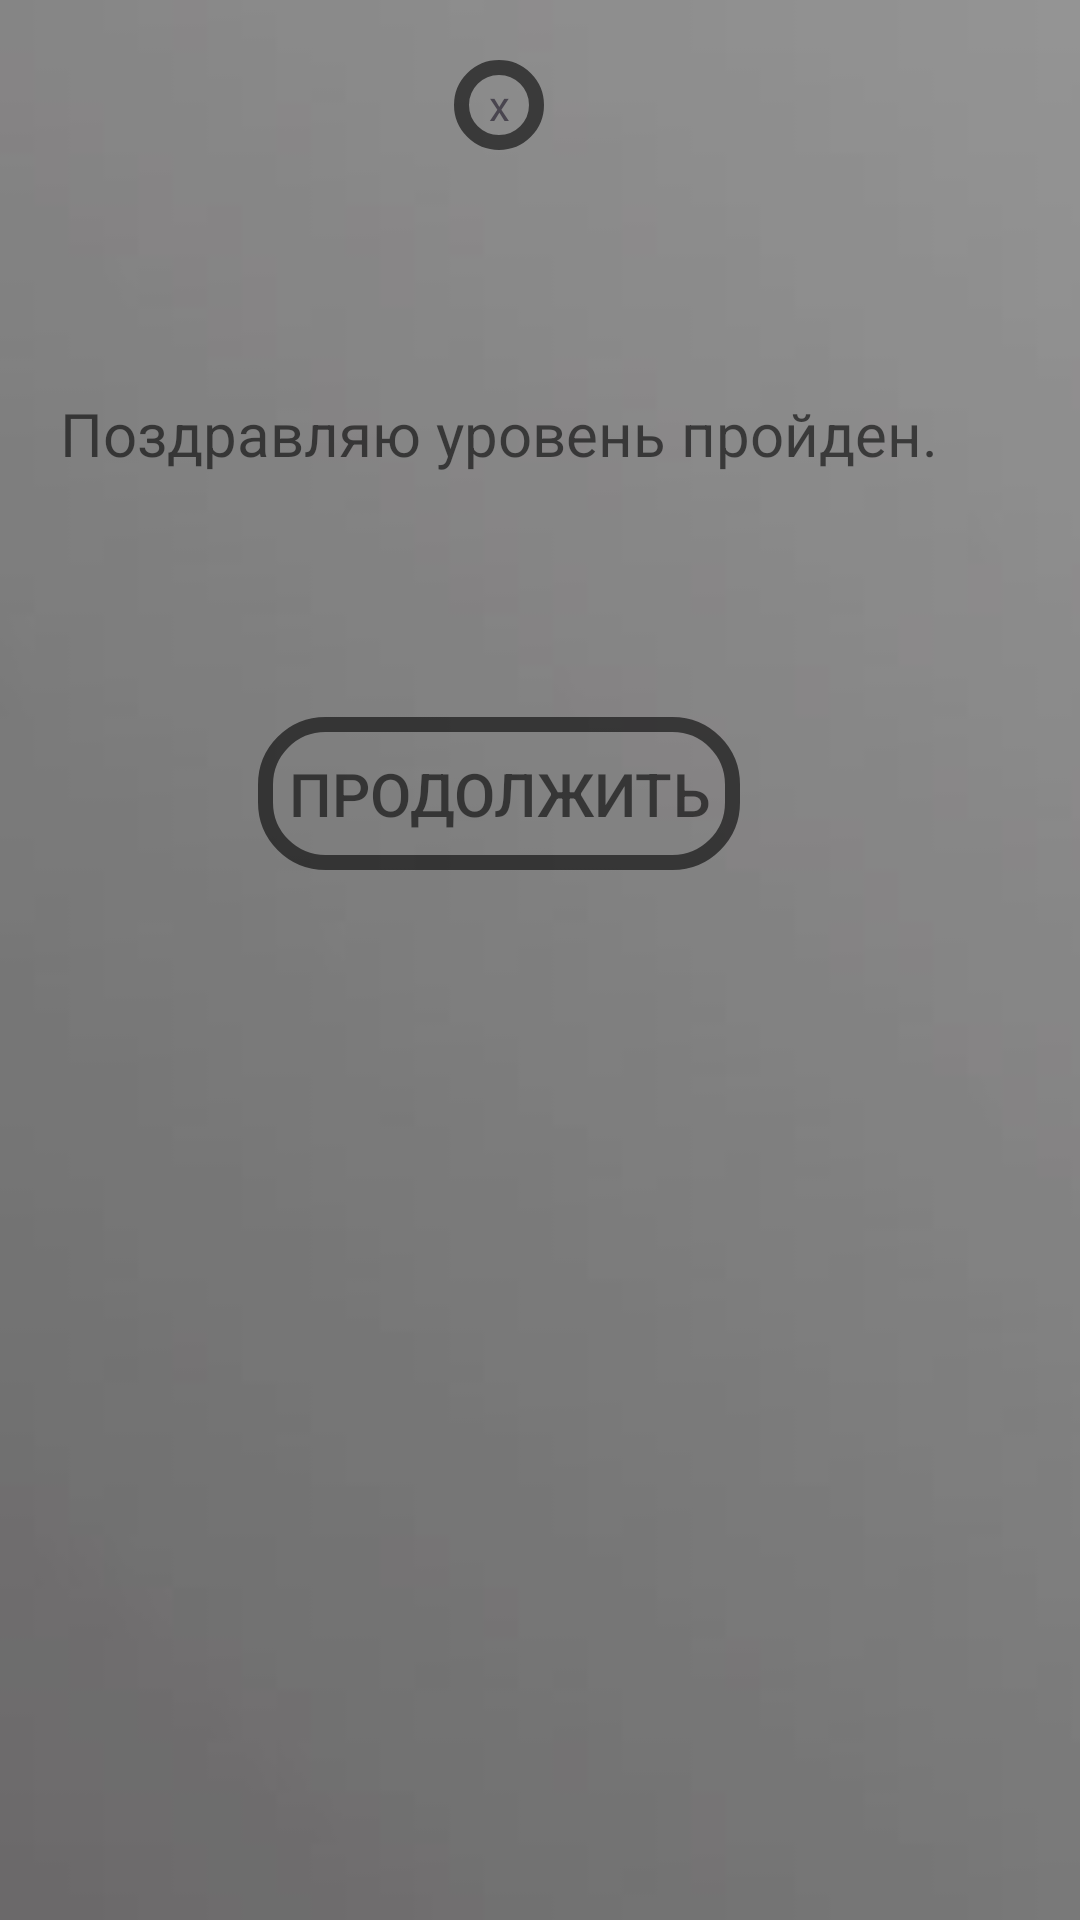

The Android layout XML behind this screen, and the referenced resources:
<!-- AndroidManifest.xml: application theme Theme.TestGame -->
<!-- res/layout/dialogend.xml -->
<?xml version="1.0" encoding="utf-8"?>
<LinearLayout xmlns:android="http://schemas.android.com/apk/res/android"
    android:orientation="vertical"
    android:layout_width="wrap_content"
    android:layout_height="wrap_content"
    android:id="@+id/dialogfon"
    android:background="@drawable/previewbackground1"
    android:layout_gravity="center"
    android:scaleType="centerCrop"
    android:layout_margin="10dp">

    <LinearLayout
        android:layout_width="wrap_content"
        android:layout_height="310dp"
        android:gravity="center"
        android:orientation="vertical"
        android:padding="20dp">

        <TextView
            android:id="@+id/btnclose"
            android:layout_width="30dp"
            android:layout_height="30dp"
            android:background="@drawable/button_stroke_black95_press_white"
            android:gravity="center"
            android:text="x" />


        <ScrollView
            android:layout_width="wrap_content"
            android:layout_height="0dp"
            android:layout_marginTop="10dp"
            android:layout_weight="50">

            <TextView
                android:id="@+id/textdesriptionend"
                android:layout_width="match_parent"
                android:layout_height="match_parent"
                android:layout_gravity="center"
                android:text="@string/level_1_end"
                android:textColor="@color/black95"
                android:textSize="20sp" />
        </ScrollView>

        <Button
            android:id="@+id/btncontinue"
            android:layout_width="wrap_content"
            android:layout_height="0dp"
            android:layout_marginTop="10dp"
            android:layout_weight="15"
            android:background="@drawable/button_stroke_black95_press_white"
            android:paddingLeft="10dp"
            android:paddingRight="10dp"
            android:text="@string/textcontinue"
            android:textAllCaps="true"
            android:textColor="@color/black95"
            android:textSize="20sp" />


    </LinearLayout>


</LinearLayout>
<!-- resources referenced by this layout -->
<resources>
  <color name="black95">#95000000</color>
  <!-- drawable button_stroke_black95_press_white (drawable) -->
  <?xml version="1.0" encoding="utf-8"?>
  <selector xmlns:android="http://schemas.android.com/apk/res/android">
  <item android:state_pressed="false" android:drawable="@drawable/style_btn_stroke_black95"/>
      <item android:state_pressed="true" android:drawable="@drawable/style_btn_stroke_black95_press_white"/>
  </selector>
  <!-- drawable previewbackground1: jpg bitmap (drawable, 2457 bytes) -->
  <string name="level_1_end">
      "Поздравляю уровень пройден."
  
  </string>
  <string name="textcontinue">Продолжить</string>
  <style name="Theme.TestGame" parent="Base.Theme.TestGame" />
  <!-- drawable style_btn_stroke_black95 (drawable) -->
  <?xml version="1.0" encoding="utf-8"?>
  <shape xmlns:android="http://schemas.android.com/apk/res/android">
  <stroke android:width="5dp" android:color="@color/black95"/>
      <corners android:radius="20dp"/>
  </shape>
  <!-- drawable style_btn_stroke_black95_press_white (drawable) -->
  <?xml version="1.0" encoding="utf-8"?>
  <shape xmlns:android="http://schemas.android.com/apk/res/android">
      <stroke android:width="5dp" android:color="@color/black95"/>
      <corners android:radius="20dp"/>
      <solid android:color="@color/white"/>
  </shape>
  <style name="Base.Theme.TestGame" parent="Theme.Material3.DayNight.NoActionBar">
          
          
      </style>
  <color name="white">#FFFFFFFF</color>
</resources>
